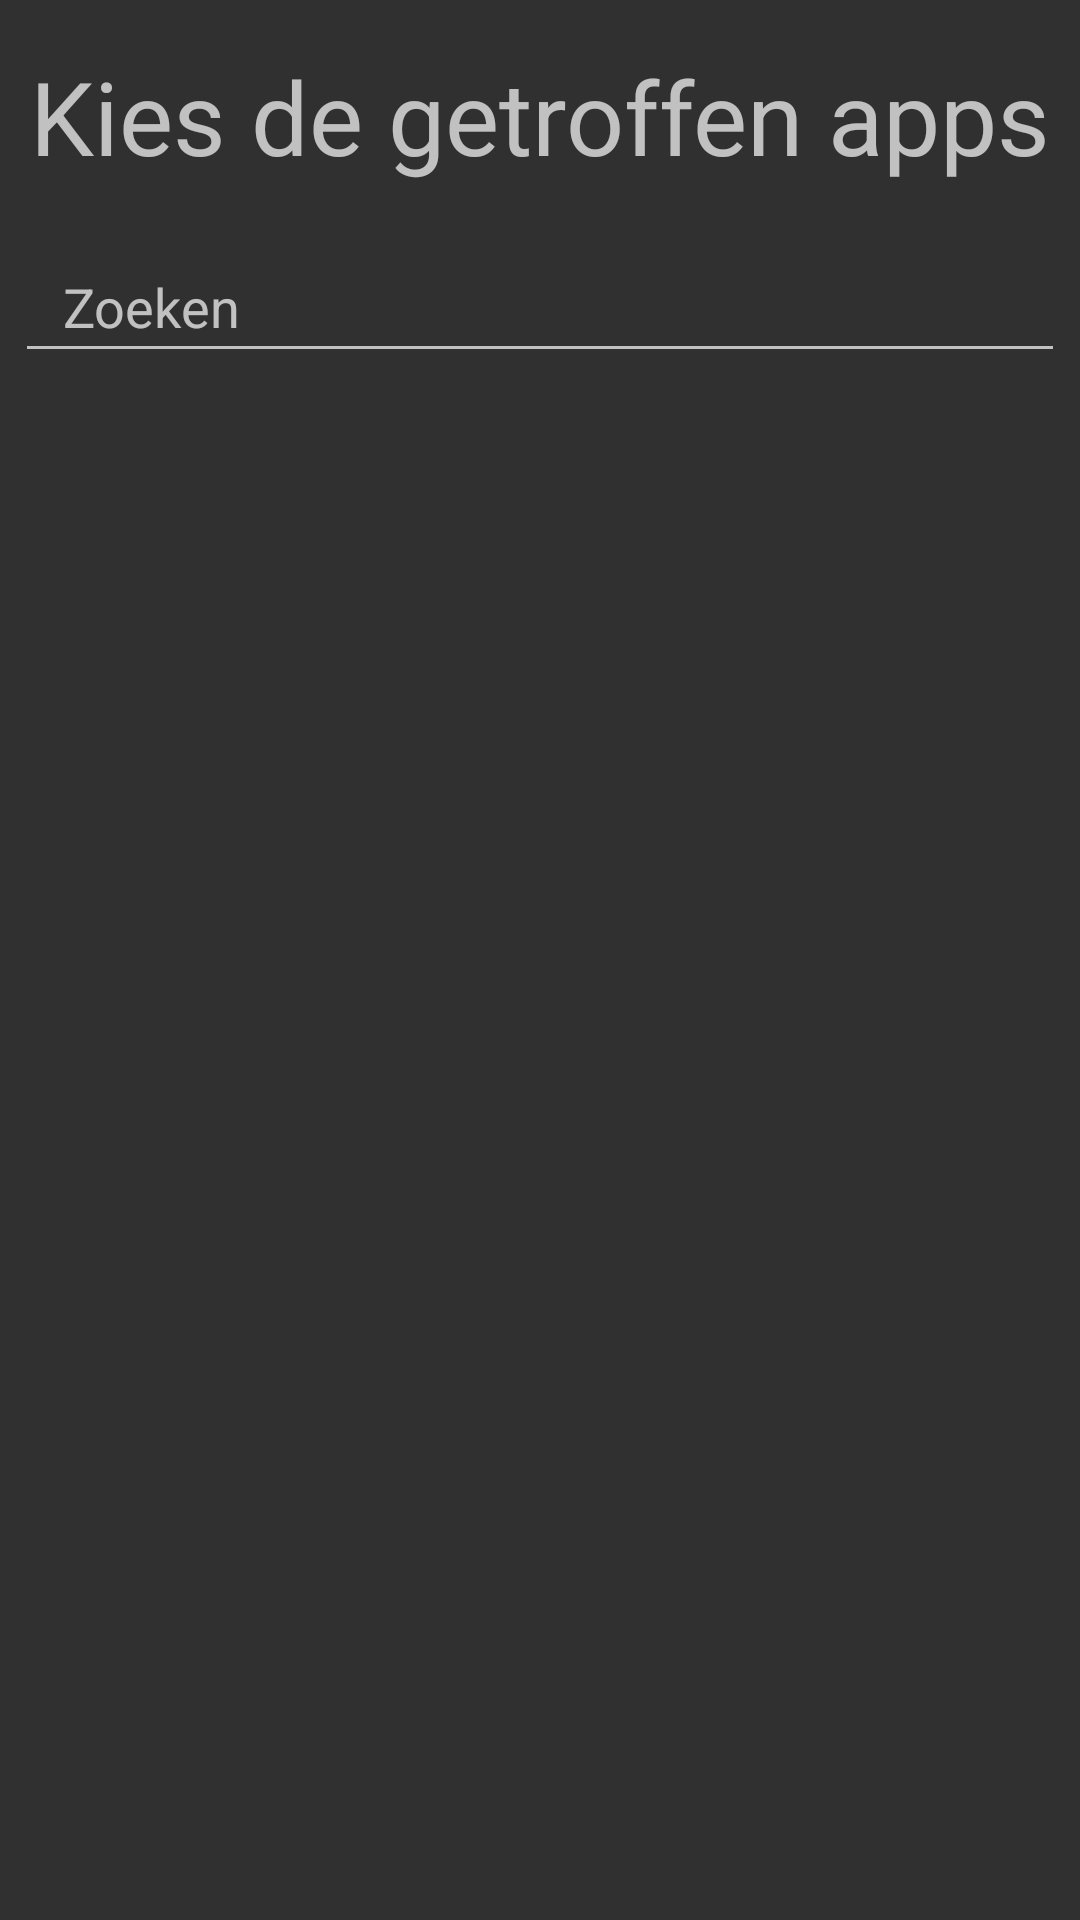

This screen was rendered from an Android layout file. Write that file and the resources it references.
<!-- AndroidManifest.xml: activity theme Theme.RinuNederlands -->
<!-- res/layout/activity_main.xml -->
<?xml version="1.0" encoding="utf-8"?>
<androidx.constraintlayout.widget.ConstraintLayout xmlns:android="http://schemas.android.com/apk/res/android"
    xmlns:app="http://schemas.android.com/apk/res-auto"
    xmlns:tools="http://schemas.android.com/tools"
    android:id="@+id/main"
    android:layout_width="match_parent"
    android:layout_height="match_parent"
    tools:context=".MainActivity">

    <EditText
        android:id="@+id/search"
        android:layout_width="350dp"
        android:layout_height="47dp"
        android:layout_marginTop="16dp"
        android:ems="10"
        android:hint="Zoeken"
        android:paddingLeft="16dp"
        android:paddingRight="16dp"
        app:layout_constraintEnd_toEndOf="parent"
        app:layout_constraintStart_toStartOf="parent"
        app:layout_constraintTop_toBottomOf="@+id/textView3" />

    <TextView
        android:id="@+id/textView3"
        android:layout_width="wrap_content"
        android:layout_height="wrap_content"
        android:layout_marginTop="16dp"
        android:text="Kies de getroffen apps"
        android:textSize="34sp"
        app:layout_constraintEnd_toEndOf="parent"
        app:layout_constraintHorizontal_bias="0.498"
        app:layout_constraintStart_toStartOf="parent"
        app:layout_constraintTop_toTopOf="parent" />

    <ScrollView
        android:id="@+id/scroll"
        android:layout_width="333dp"
        android:layout_height="706dp"
        android:layout_marginTop="15dp"
        android:visibility="visible"
        app:layout_constraintBottom_toBottomOf="parent"
        app:layout_constraintEnd_toEndOf="parent"
        app:layout_constraintStart_toStartOf="parent"
        app:layout_constraintTop_toBottomOf="@+id/search"
        app:layout_constraintVertical_bias="0.0">

        <LinearLayout
            android:id="@+id/scrollayout"
            android:layout_width="match_parent"
            android:layout_height="wrap_content"
            android:orientation="vertical" />
    </ScrollView>

</androidx.constraintlayout.widget.ConstraintLayout>
<!-- resources referenced by this layout -->
<resources>
  <style name="Theme.RinuNederlands" parent="Theme.AppCompat.NoActionBar" />
</resources>
